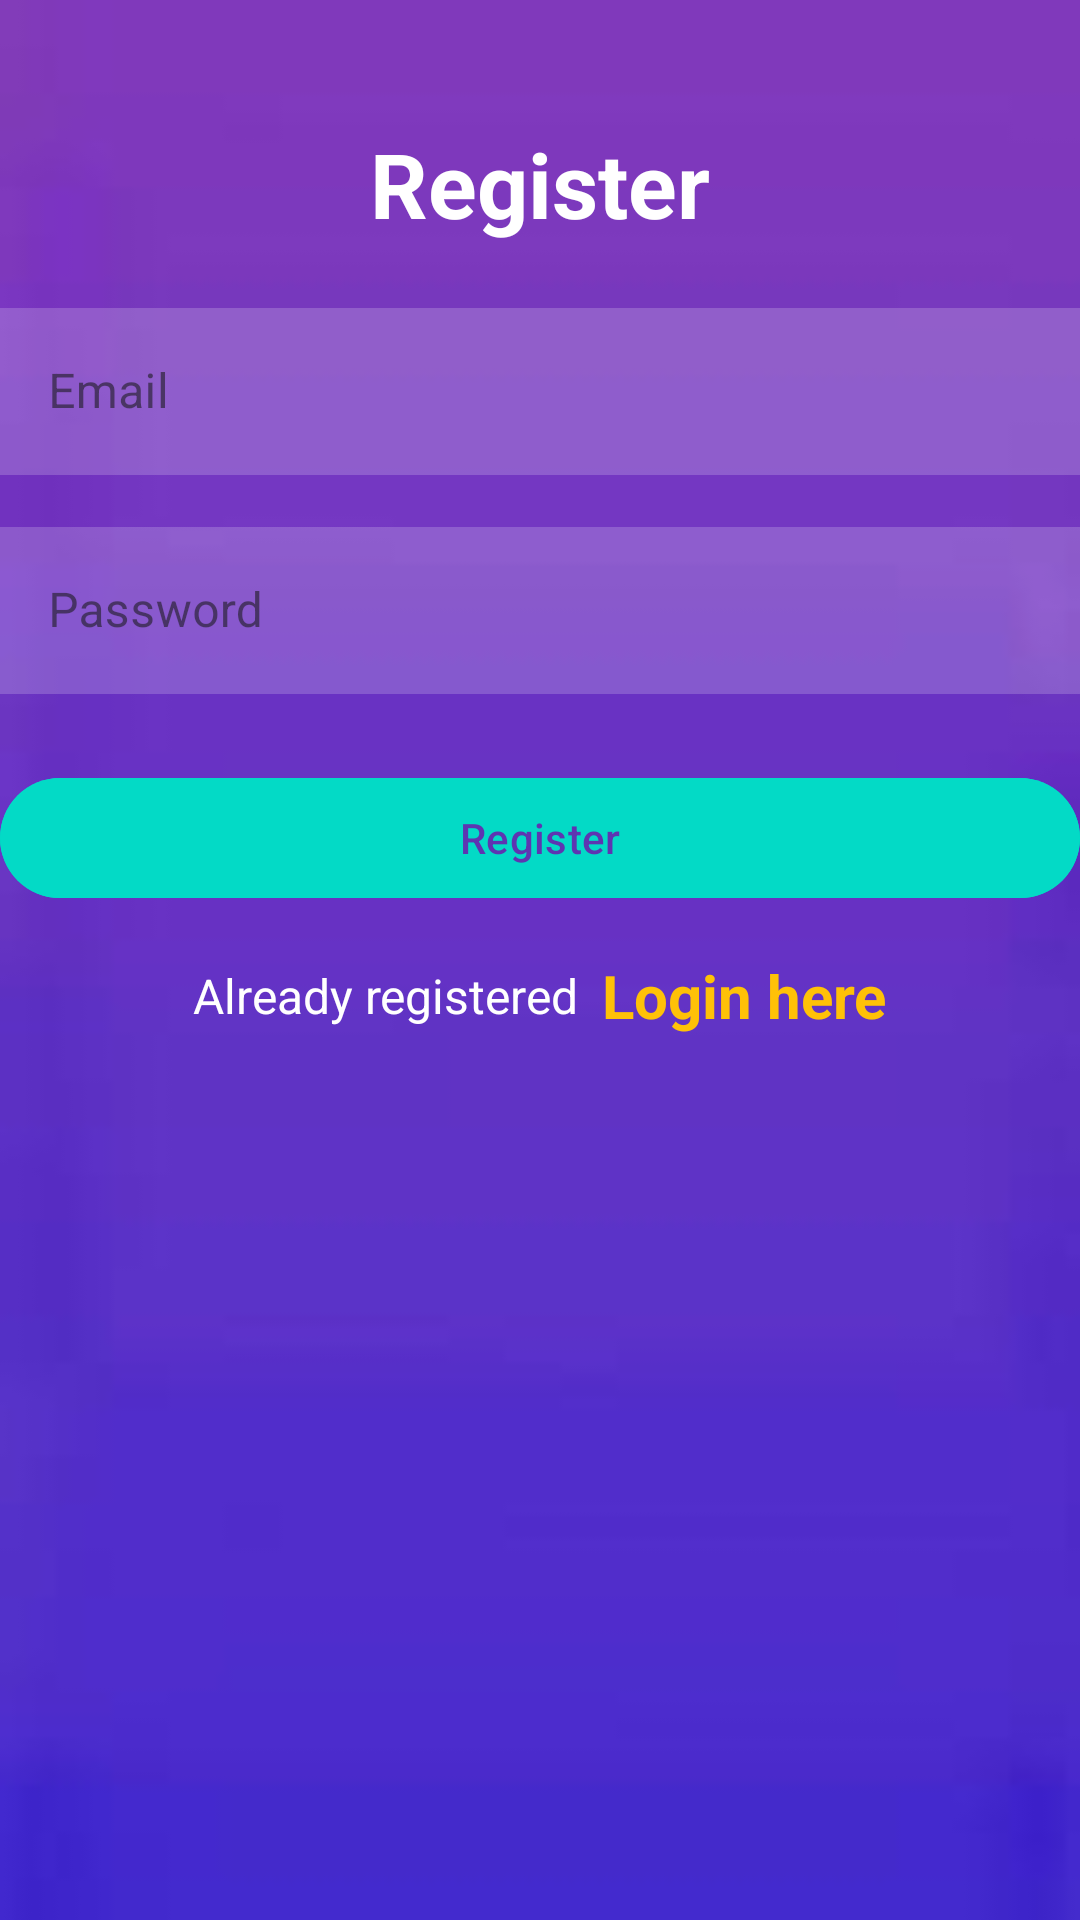

Write the Android layout XML for this screen, with the resource values it uses.
<!-- AndroidManifest.xml: application theme Theme.STREETFIXER -->
<!-- res/layout/activity_register.xml -->
<?xml version="1.0" encoding="utf-8"?>
<androidx.constraintlayout.widget.ConstraintLayout xmlns:android="http://schemas.android.com/apk/res/android"
    android:layout_width="match_parent"
    android:layout_height="match_parent"
    xmlns:tools="http://schemas.android.com/tools">

    <RelativeLayout
        android:layout_width="match_parent"
        android:layout_height="match_parent"
        android:background="@drawable/bg"
        tools:context=".MainActivity">


        <LinearLayout
            android:layout_width="match_parent"
            android:layout_height="match_parent"
            android:orientation="vertical"
            android:layout_gravity="center"
            android:layout_marginTop="25dp"
            tools:ignore="UselessParent">

            <TextView
                android:layout_width="match_parent"
                android:layout_height="wrap_content"
                android:text="Register"
                android:textSize="30sp"
                android:textStyle="bold"
                android:textColor="@color/white"
                android:gravity="center_horizontal"
                android:layout_marginVertical="16dp"
                tools:ignore="HardcodedText" />


            <com.google.android.material.textfield.TextInputLayout
                android:layout_width="match_parent"
                style="@style/Widget.MaterialComponents.TextInputLayout.OutlinedBox"
                android:layout_height="wrap_content">

                <com.google.android.material.textfield.TextInputEditText
                    android:id="@+id/etRegEmail"
                    android:layout_width="match_parent"
                    android:layout_height="wrap_content"
                    android:background="#30ffffff"
                    android:hint="Email"
                    android:inputType="textEmailAddress"
                    android:textColorHint="#000000"
                    tools:ignore="HardcodedText" />
            </com.google.android.material.textfield.TextInputLayout>


            <com.google.android.material.textfield.TextInputLayout
                android:layout_width="match_parent"
                style="@style/Widget.MaterialComponents.TextInputLayout.OutlinedBox"
                android:layout_height="wrap_content"
                android:layout_marginTop="12dp">

                <com.google.android.material.textfield.TextInputEditText
                    android:id="@+id/etRegPass"
                    android:layout_width="match_parent"
                    android:layout_height="wrap_content"
                    android:background="#30ffffff"
                    android:hint="Password"
                    android:inputType="textPassword"
                    android:textColor="@color/white"
                    android:textColorHint="#000000"
                    tools:ignore="HardcodedText" />
            </com.google.android.material.textfield.TextInputLayout>

            <com.google.android.material.button.MaterialButton
                android:id="@+id/btnRegister"
                android:layout_width="match_parent"
                android:layout_height="wrap_content"
                android:layout_marginTop="24dp"
                android:backgroundTint="@color/design_default_color_secondary"
                android:text="Register"
                android:textColor="#5E35B1"
                tools:ignore="DuplicateSpeakableTextCheck,HardcodedText" />

            <LinearLayout
                android:layout_width="match_parent"
                android:layout_height="wrap_content"
                android:layout_marginTop="15dp"
                android:gravity="center"
                android:orientation="horizontal">

                <TextView
                    android:layout_width="wrap_content"
                    android:layout_height="wrap_content"
                    android:text="Already registered"
                    android:textColor="@color/white"
                    android:textSize="16sp"
                    tools:ignore="HardcodedText" />

                <TextView
                    android:id="@+id/tvLoginHere"
                    android:layout_width="wrap_content"
                    android:layout_height="wrap_content"
                    android:layout_marginStart="8dp"
                    android:text="Login here"
                    android:textColor="#FFC107"
                    android:textStyle="bold"
                    android:textSize="20sp"
                    tools:ignore="HardcodedText" />

            </LinearLayout>

        </LinearLayout>

    </RelativeLayout>

</androidx.constraintlayout.widget.ConstraintLayout>
<!-- resources referenced by this layout -->
<resources>
  <!-- drawable bg: png bitmap (drawable, 5516 bytes) -->
  <style name="Theme.STREETFIXER" parent="Base.Theme.STREETFIXER" />
  <style name="Base.Theme.STREETFIXER" parent="Theme.Material3.DayNight.NoActionBar">
          
          
      </style>
  <!-- not gathered from this repository: default colours our renderer supplied (Android Studio template values) -->
  <color name="white">#FFFFFFFF</color>
</resources>
